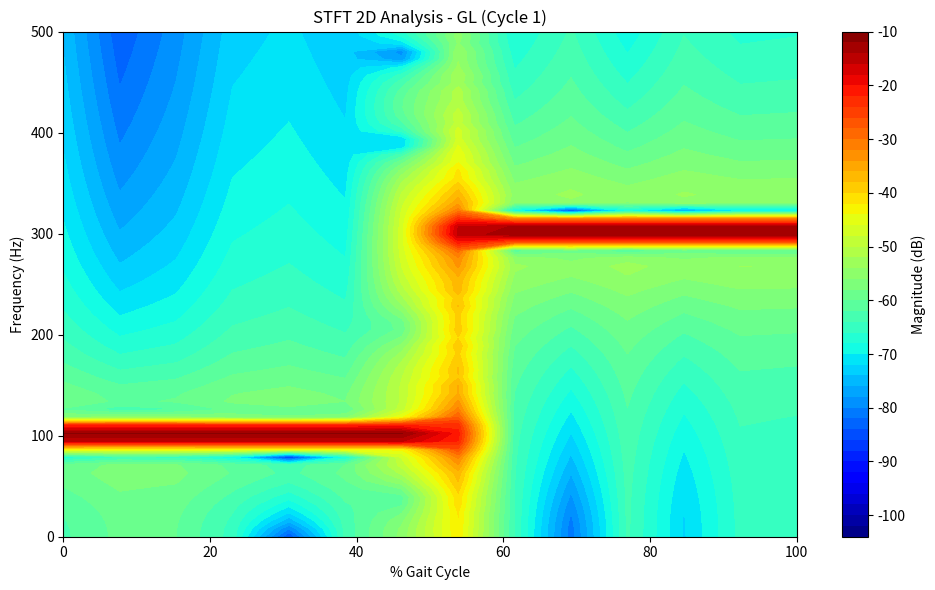
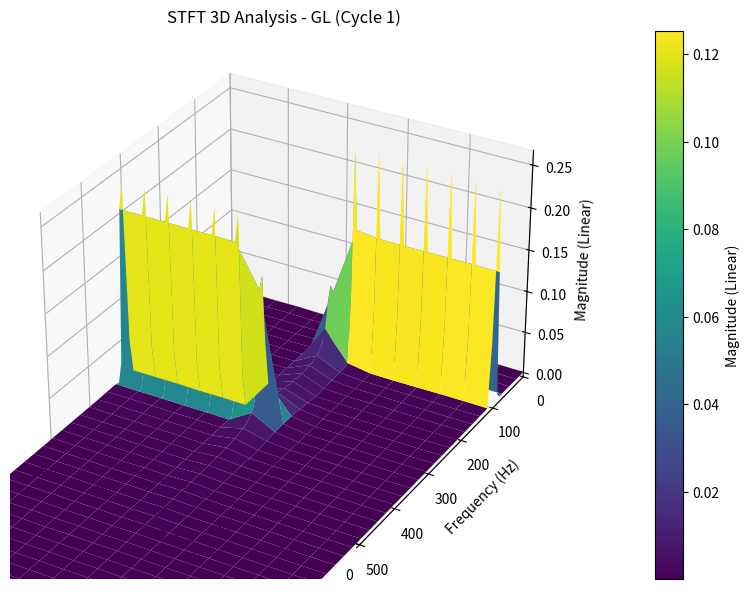

Generate these figures, in order, with matplotlib:
import numpy as np
import matplotlib.pyplot as plt
from mpl_toolkits.mplot3d import Axes3D 

class ManualWindow:
    """
    Manual implementation of Signal Windowing functions.
    """
    @staticmethod
    def get_window(window_type, N, beta=14.0):
        """
        Generates a window array of length N based on the selected type.
        """
        if N <= 1: return np.ones(N)
        n = np.arange(N)
        
        if window_type == 'Rectangular':
            return np.ones(N)
        elif window_type == 'Hanning':
            return 0.5 - 0.5 * np.cos(2 * np.pi * n / (N - 1))
        elif window_type == 'Hamming':
            return 0.54 - 0.46 * np.cos(2 * np.pi * n / (N - 1))
        elif window_type == 'Blackman':
            return (0.42 - 0.5 * np.cos(2 * np.pi * n / (N - 1)) + 
                    0.08 * np.cos(4 * np.pi * n / (N - 1)))
        elif window_type == 'Triangular':
            return 1 - np.abs((n - (N - 1) / 2) / ((N - 1) / 2))
        elif window_type == 'Kaiser':
            def manual_i0(x):
                sum_val = 1.0
                term = 1.0
                for k in range(1, 25):
                    term *= (x**2) / (4 * (k**2))
                    sum_val += term
                return sum_val
            alpha = (N - 1) / 2.0
            denom = manual_i0(beta)
            window = np.zeros(N)
            for i in range(N):
                term = np.sqrt(1 - ((i - alpha) / alpha)**2) if abs((i - alpha) / alpha) <= 1 else 0
                window[i] = manual_i0(beta * term) / denom
            return window
        else:
            return np.ones(N)

class ManualFFT:
    """
    Manual implementation of Fast Fourier Transform (FFT).
    Uses the Cooley-Tukey Radix-2 Recursive algorithm.
    """
    def __init__(self):
        pass

    def _next_power_of_2(self, x):
        """Finds the next power of 2 greater than or equal to x."""
        return 1 if x == 0 else 2**(x - 1).bit_length()

    def recursive_fft(self, x):
        """
        Cooley-Tukey Recursive FFT Algorithm.
        Input x must have a length equal to a power of 2.
        """
        N = len(x)
        if N <= 1: return x
        
        # Divide
        even = self.recursive_fft(x[0::2])
        odd = self.recursive_fft(x[1::2])
        
        # Conquer (Butterfly Operation)
        T = [np.exp(-2j * np.pi * k / N) * odd[k] for k in range(N // 2)]
        
        left = [even[k] + T[k] for k in range(N // 2)]
        right = [even[k] - T[k] for k in range(N // 2)]
        
        return left + right

    def compute_fft(self, signal):
        """
        Wrapper to pad the signal to the next power of 2 and compute FFT.
        Returns the full spectrum and the padded length.
        """
        n_original = len(signal)
        n_padded = self._next_power_of_2(n_original)
        
        # Zero padding if necessary
        if n_padded != n_original:
            padded_signal = np.pad(signal, (0, n_padded - n_original), 'constant')
        else:
            padded_signal = signal
            
        spectrum = self.recursive_fft(padded_signal)
        return np.array(spectrum), n_padded

class ManualSTFT:
    def __init__(self, window_size=256, overlap=128, window_type='Hanning'):
        self.window_size = window_size
        self.overlap = overlap
        self.window_type = window_type
        self.fft_solver = ManualFFT()

    def compute(self, signal, fs):
        """
        Computes the Short-Time Fourier Transform.
        
        Returns:
            f: Array frekuensi
            t: Array waktu
            Zxx: Magnitudo Spektrogram (Frequency x Time)
        """
        n_signal = len(signal)
        step = self.window_size - self.overlap
        
        # Calculate number of segments
        if n_signal < self.window_size:
            n_segments = 1
        else:
            n_segments = (n_signal - self.window_size) // step + 1
        
        # Generate Window Function
        window = ManualWindow.get_window(self.window_type, self.window_size)
        
        stft_matrix = []
        time_stamps = []
        
        for i in range(n_segments):
            start = i * step
            end = start + self.window_size
            
            # Extract segment
            segment = signal[start:end]
            
            # Handle edge case if segment is shorter than window
            if len(segment) < self.window_size:
                segment = np.pad(segment, (0, self.window_size - len(segment)), 'constant')
            
            # Apply Window
            windowed_segment = segment * window
            
            # Compute Manual FFT
            spectrum, n_fft = self.fft_solver.compute_fft(windowed_segment)
            
            # Take positive frequencies (first half)
            half_n = n_fft // 2
            magnitude = np.abs(spectrum[:half_n]) / n_fft
            
            stft_matrix.append(magnitude)
            
            # Time stamp (center of the window)
            t_mid = (start + self.window_size/2) / fs
            time_stamps.append(t_mid)
            
        # Transpose to get (Frequency x Time) shape
        Zxx = np.array(stft_matrix).T
        
        # Compute Frequency Axis
        n_final_fft = self.fft_solver._next_power_of_2(self.window_size)
        freqs = np.linspace(0, fs/2, n_final_fft // 2)
        
        return freqs, np.array(time_stamps), Zxx

def compute_stft_for_segments(segments, window_type='Hanning'):
    """Fungsi wrapper untuk memproses list segment."""
    if not segments: return []
    
    stft_solver = ManualSTFT(window_size=256, overlap=128, window_type=window_type)
    print(f"[-] Computing STFT (Manual FFT, Window: {window_type})...")
    
    processed_segments = []
    for seg in segments:
        new_seg = seg.copy()
        fs = seg['fs']
        
        # --- FIX: Safer input retrieval using if-else ---
        # Priority: Denoised > Filtered > Segment (Raw)
        if 'gl_denoised' in seg:
            gl_sig = seg['gl_denoised']
        elif 'gl_filtered' in seg:
            gl_sig = seg['gl_filtered']
        else:
            gl_sig = seg['gl_segment']

        if 'vl_denoised' in seg:
            vl_sig = seg['vl_denoised']
        elif 'vl_filtered' in seg:
            vl_sig = seg['vl_filtered']
        else:
            vl_sig = seg['vl_segment']
        
        # Hitung STFT GL
        f_gl, t_gl, Z_gl = stft_solver.compute(gl_sig, fs)
        new_seg['stft_gl'] = {'f': f_gl, 't': t_gl, 'Z': Z_gl}
        
        # Hitung STFT VL
        f_vl, t_vl, Z_vl = stft_solver.compute(vl_sig, fs)
        new_seg['stft_vl'] = {'f': f_vl, 't': t_vl, 'Z': Z_vl}
        
        processed_segments.append(new_seg)
        
    return processed_segments

def plot_stft(segments, cycle_idx=0, muscle='GL', use_db=False, mode='2D'):
    """
    Fungsi Plotting Fleksibel (Dipanggil oleh GUI).
    Modifikasi: Sumbu X menggunakan % Gait Cycle (0-100).
    """
    if not segments: return
    
    seg = segments[cycle_idx]
    key = 'stft_gl' if muscle == 'GL' else 'stft_vl'
    
    if key not in seg:
        print("Data STFT belum dihitung.")
        return

    data = seg[key]
    f = data['f']
    t = data['t']
    Z = data['Z']
    
    # --- MODIFIKASI UTAMA: Normalisasi Waktu ke % Gait Cycle ---
    if len(t) > 1:
        t_norm = (t - t[0]) / (t[-1] - t[0]) * 100
    else:
        t_norm = t 
    
    # Konversi Unit Magnitudo
    if use_db:
        Z_plot = 20 * np.log10(Z + 1e-10)
        unit_label = "Magnitude (dB)"
    else:
        Z_plot = Z
        unit_label = "Magnitude (Linear)"

    # Create Plot
    fig = plt.figure(figsize=(10, 6))
    
    if mode == '2D':
        ax = fig.add_subplot(111)
        # Use contourf for smoother spectrogram look
        cf = ax.contourf(t_norm, f, Z_plot, levels=50, cmap='jet')
        cbar = fig.colorbar(cf, ax=ax, label=unit_label)
        
        ax.set_ylabel('Frequency (Hz)')
        ax.set_xlabel('% Gait Cycle') 
        ax.set_title(f"STFT 2D Analysis - {muscle} (Cycle {seg['cycle_id']})")
        ax.set_ylim(0, 500) 
        ax.set_xlim(0, 100) 
        
    elif mode == '3D':
        ax = fig.add_subplot(111, projection='3d')
        
        T_grid, F_grid = np.meshgrid(t_norm, f)
        
        surf = ax.plot_surface(T_grid, F_grid, Z_plot, cmap='viridis', edgecolor='none')
        fig.colorbar(surf, ax=ax, label=unit_label, pad=0.1)
        
        ax.set_xlabel('% Gait Cycle') 
        ax.set_ylabel('Frequency (Hz)')
        ax.set_zlabel(unit_label)
        ax.set_title(f"STFT 3D Analysis - {muscle} (Cycle {seg['cycle_id']})")
        ax.set_ylim(0, 500)
        ax.set_xlim(0, 100) 
        
        ax.view_init(elev=30, azim=120)

    plt.tight_layout()
    plt.show()

# --- Blok Testing Mandiri ---
if __name__ == "__main__":
    # Buat sinyal dummy untuk testing
    fs_test = 2000
    t_dur = np.linspace(0, 1, fs_test)
    sig = np.sin(2*np.pi*100*t_dur[:1000]) 
    sig = np.concatenate([sig, np.sin(2*np.pi*300*t_dur[1000:])]) 
    
    # Complete dummy structure to prevent KeyError
    dummy_segs = [{
        'cycle_id': 1,
        'fs': fs_test,
        'gl_segment': sig,  # Raw
        'vl_segment': sig,  # Raw
        'gl_denoised': sig, # Denoised
        'vl_denoised': sig  # Denoised
    }]
    
    # Hitung STFT
    res = compute_stft_for_segments(dummy_segs, window_type='Hamming')
    
    # Tes Plot 2D dB
    print("Plotting 2D dB...")
    plot_stft(res, use_db=True, mode='2D')
    
    # Tes Plot 3D Linear
    print("Plotting 3D Linear...")
    plot_stft(res, use_db=False, mode='3D')